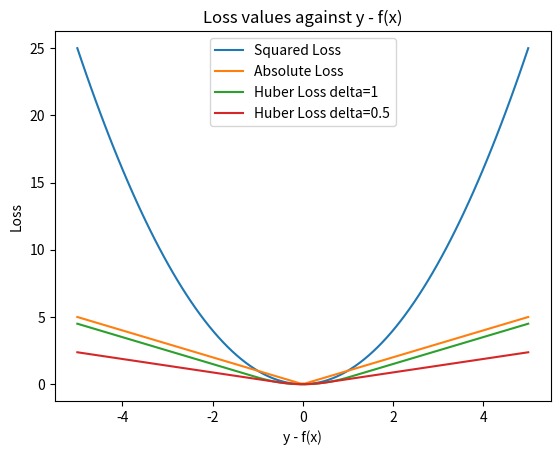

Generate this figure with matplotlib:
import numpy as np
import matplotlib.pyplot as plt

# Define the range of x values
x = np.linspace(-5, 5, 100)


# Define the squared loss function
def squared_loss(y_true, y_pred):
    return np.square(y_true - y_pred)


# Define the absolute value loss function
def absolute_loss(y_true, y_pred):
    return np.abs(y_true - y_pred)


# Define the Huber loss function
def huber_loss(y_true, y_pred, delta=1.0):
    abs_diff = np.abs(y_true - y_pred)
    if abs_diff <= delta:
        return 0.5 * np.square(abs_diff)
    else:
        return delta * (abs_diff - 0.5 * delta)


# Calculate the losses for each x value
squared_losses = squared_loss(0, x)
absolute_losses = absolute_loss(0, x)
huber_losses_delta_1 = [huber_loss(0, xi) for xi in x]
huber_losses_delta_1_2 = [huber_loss(0, xi, 0.5) for xi in x]

# Plot the losses
plt.plot(x, squared_losses, label='Squared Loss')
plt.plot(x, absolute_losses, label='Absolute Loss')
plt.plot(x, huber_losses_delta_1, label='Huber Loss delta=1')
plt.plot(x, huber_losses_delta_1_2, label='Huber Loss delta=0.5')
plt.legend()
plt.title("Loss values against y - f(x)")
plt.xlabel('y - f(x)')
plt.ylabel('Loss')
plt.show()
